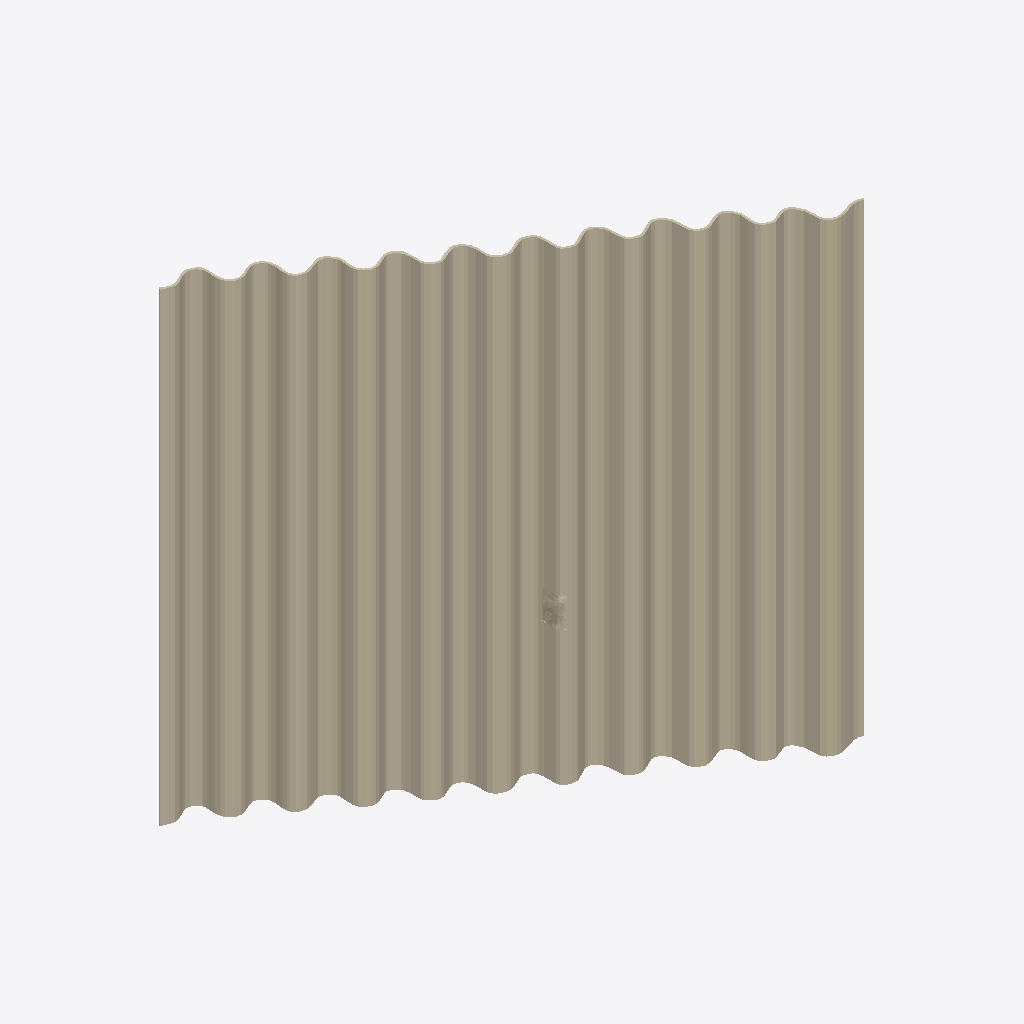
Isometric view of an IFC building model (IFC-SPF (STEP), schema IFC4, length unit millimetre), seen from the south-west, elements coloured by IFC class: 1 wall (beige).
Extent 7.3 m × 4.8 m × 7.8 m (x, y, z). Storeys (1): unnamed at 0.00 m. Elements (1): 1 IfcWall.

HEADER;
FILE_DESCRIPTION(('ViewDefinition [CoordinationView]'),'2;1');
FILE_NAME('Spundwand.ifc','2019-08-28T16:23:31',(),(),'IfcOpenShell 0.5.0-rc1','IfcOpenShell 0.5.0-rc1','');
FILE_SCHEMA(('IFC4'));
ENDSEC;
DATA;
#12=IFCPROJECT('3IwRyYENf9R9QrNx_XjpW9',#5,$,$,$,$,$,(#4291),#11);
#18=IFCSITE('3EIuOjG8L8yg9i54ye3IwO',#5,$,$,$,#17,$,$,.ELEMENT.,$,$,$,$,$);
#25=IFCBUILDING('1b4_57Grb5LRy2RU8CeJrR',#5,$,$,$,#24,$,$,.ELEMENT.,$,$,$);
#32=IFCBUILDINGSTOREY('0eXmMKDOb9lQ1XwUA9De4u',#5,$,$,$,#31,$,$,.ELEMENT.,$);
#34=IFCWALL('1QvS1mEZX9xAq8nFCLFvX_',#5,'Spundwand','Mönckebergkai (Ausschnitt)',$,$,#4285,$,.STANDARD.);
ENDSEC;
